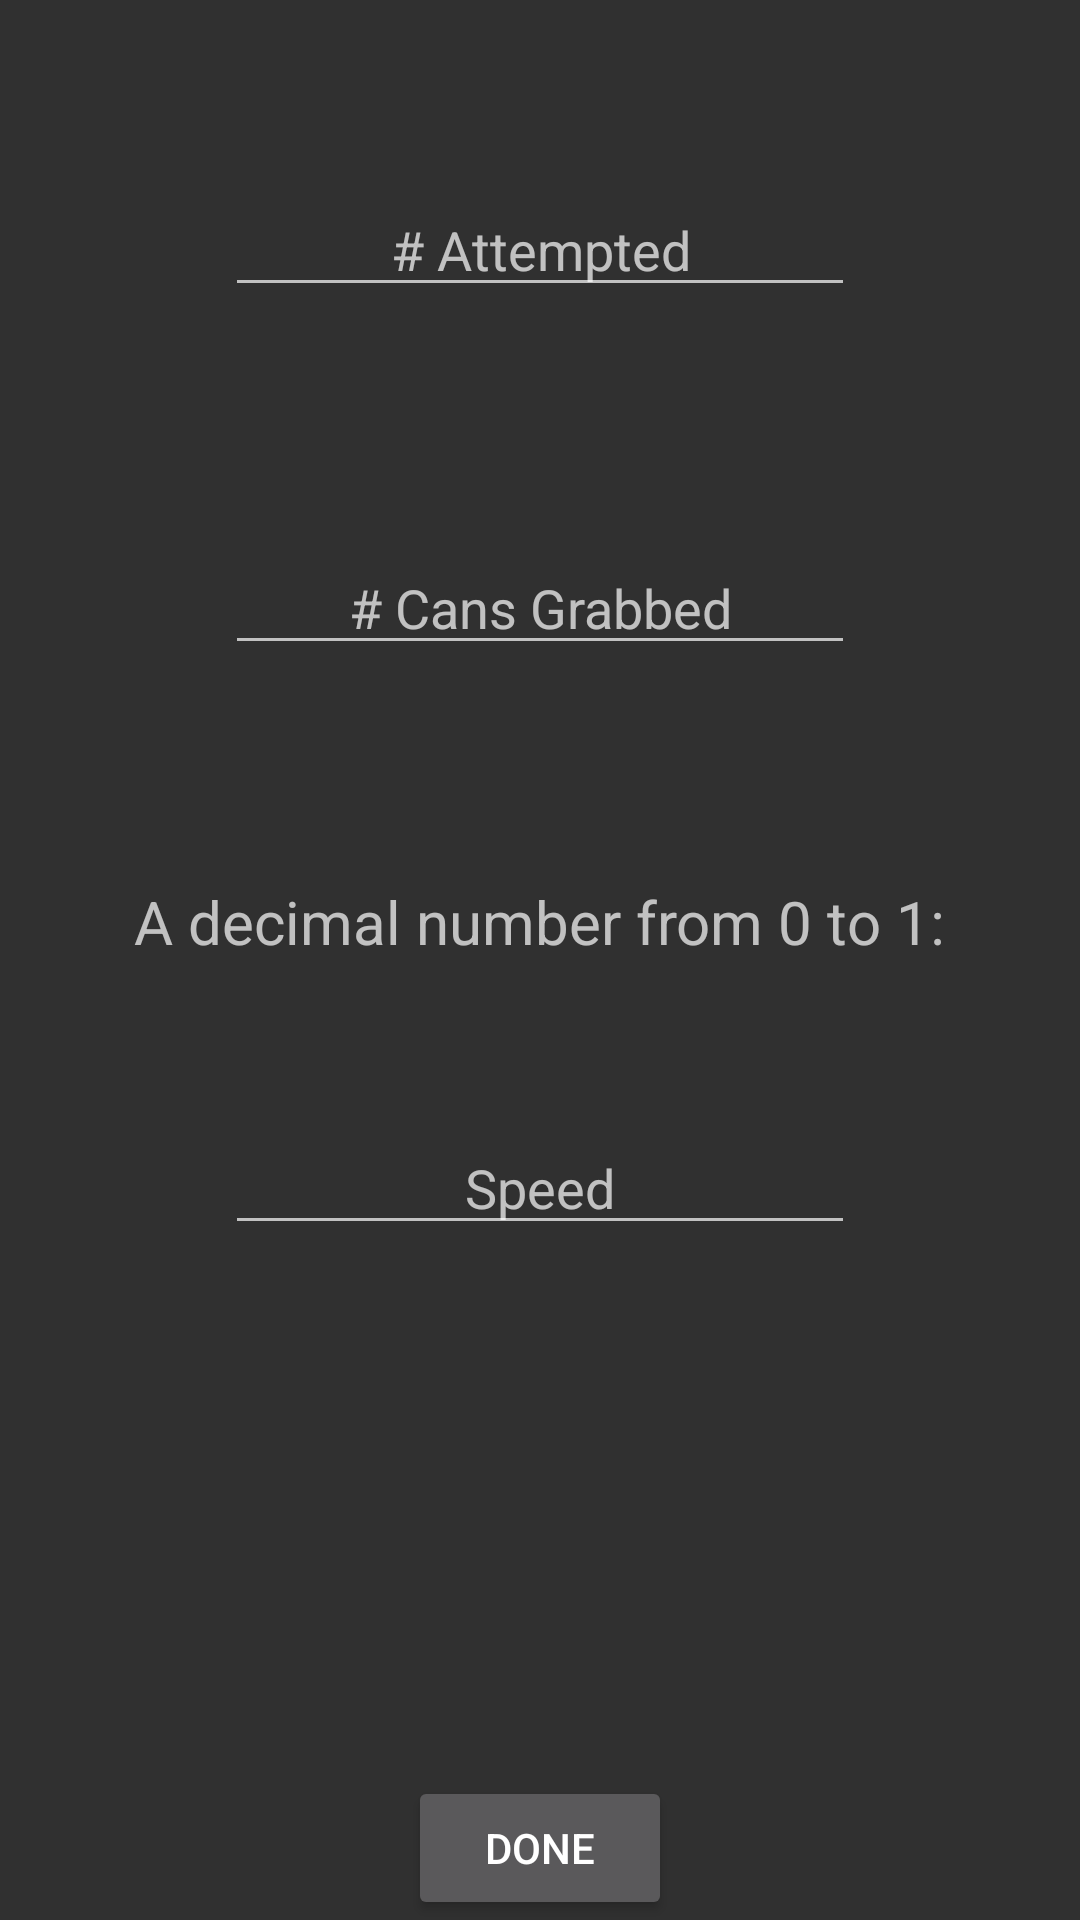

This screen was rendered from an Android layout file. Write that file and the resources it references.
<!-- AndroidManifest.xml: application theme AppTheme -->
<!-- res/layout/activity_can_burgeled_auton.xml -->
<RelativeLayout xmlns:android="http://schemas.android.com/apk/res/android"
    xmlns:tools="http://schemas.android.com/tools"
    android:layout_width="match_parent"
    android:layout_height="match_parent"
    android:paddingLeft="@dimen/activity_horizontal_margin"
    android:paddingRight="@dimen/activity_horizontal_margin"
    android:paddingTop="@dimen/activity_vertical_margin"
    android:paddingBottom="@dimen/activity_vertical_margin"
    tools:context="org.hammerhead226.masterfrcscouter.view.activities.CanBurgeledAutonActivity">

    <EditText
        android:layout_width="wrap_content"
        android:inputType="number"
        android:ems="10"
        android:id="@+id/numCansAttempted"
        android:gravity = "center"
        android:layout_gravity="center_horizontal|top"
        android:hint="@string/numCansAttemptedText"
        android:layout_alignParentTop="true"
        android:layout_centerHorizontal="true"
        android:layout_marginTop="61dp"
        android:layout_height="wrap_content" />

    <EditText
        android:layout_width="wrap_content"
        android:layout_height="wrap_content"
        android:inputType="number"
        android:gravity = "center"
        android:ems="10"
        android:id="@+id/numCansGrabbed"
        android:layout_gravity="center_horizontal|top"
        android:hint="@string/numCansGrabbedText"
        android:layout_marginTop="78dp"
        android:layout_below="@+id/numCansAttempted"
        android:layout_alignStart="@+id/numCansAttempted" />

    <EditText
        android:layout_width="wrap_content"
        android:layout_height="wrap_content"
        android:inputType="numberDecimal"
        android:gravity = "center"
        android:ems="10"
        android:id="@+id/canBurglingSpeed"
        android:layout_gravity="center_horizontal|top"
        android:hint="@string/canBuglingSpeed"
        android:layout_marginTop="53dp"
        android:layout_below="@+id/canSpeedInstructions"
        android:layout_alignStart="@+id/numCansGrabbed" />

    <Button
        android:layout_width="wrap_content"
        android:layout_height="wrap_content"
        android:text="@string/doneText"
        android:id="@+id/donePlsButton"
        android:layout_alignParentBottom="true"
        android:layout_centerHorizontal="true" />

    <TextView
        android:layout_width="wrap_content"
        android:layout_height="wrap_content"
        android:textAppearance="?android:attr/textAppearanceMedium"
        android:text="@string/canSpeedInstructionsText"
        android:textSize="20dp"
        android:id="@+id/canSpeedInstructions"
        android:layout_below="@+id/numCansGrabbed"
        android:layout_centerHorizontal="true"
        android:layout_marginTop="72dp" />

</RelativeLayout>
<!-- resources referenced by this layout -->
<resources>
  <string name="canBuglingSpeed">Speed</string>
  <string name="canSpeedInstructionsText">A decimal number from 0 to 1:</string>
  <string name="doneText">Done</string>
  <string name="numCansAttemptedText"># Attempted</string>
  <string name="numCansGrabbedText"># Cans Grabbed</string>
  <style name="AppTheme" parent="@style/Theme.AppCompat.NoActionBar">
          
          <item name="colorPrimary">@color/ColorPrimary</item>
          <item name="colorPrimaryDark">@color/ColorPrimaryDark</item>
      </style>
  <color name="ColorPrimary">#424242</color>
  <color name="ColorPrimaryDark">#424242</color>
</resources>
